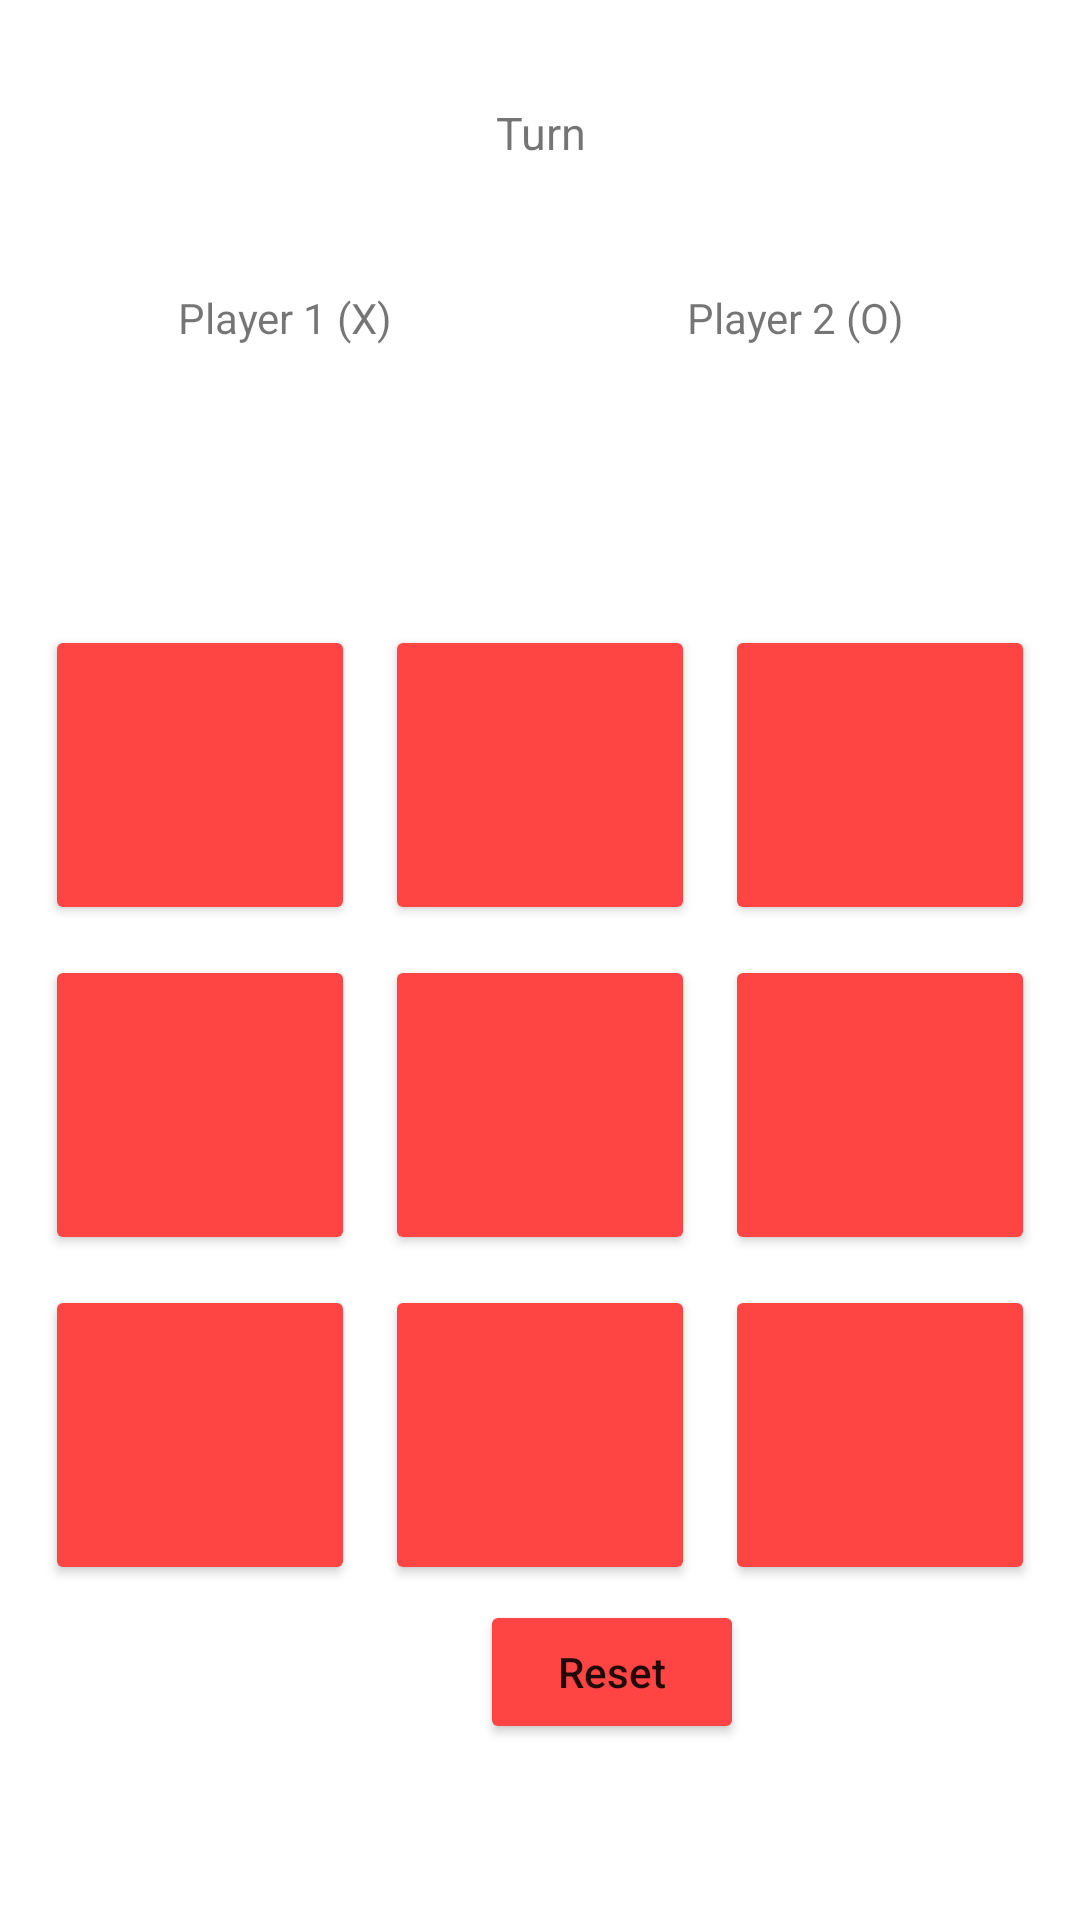

Layout XML and referenced resources for this Android screen:
<!-- AndroidManifest.xml: application theme Theme.TicTacToe -->
<!-- res/layout/activity_online_mp.xml -->
<?xml version="1.0" encoding="utf-8"?>
<TableLayout xmlns:android="http://schemas.android.com/apk/res/android"
    xmlns:app="http://schemas.android.com/apk/res-auto"
    xmlns:tools="http://schemas.android.com/tools"
    android:layout_width="match_parent"
    android:layout_height="match_parent"
    tools:context=".OnlineMP">

    <TextView
        android:layout_width="match_parent"
        android:layout_height="wrap_content"
        android:id="@+id/TVTurn"
        android:text="Turn"
        android:textAllCaps="false"
        android:textAlignment="center"
        android:layout_gravity="center"
        android:layout_marginTop="30dp"
        android:textSize="15dp"
        android:padding="4dp"
        />

    <LinearLayout
        android:layout_width="match_parent"
        android:layout_height="wrap_content"
        android:layout_marginStart="10dp"
        android:layout_marginTop="30dp"
        android:layout_marginEnd="10dp"
        android:orientation="horizontal"
        android:weightSum="2">
        <TextView
            android:id="@+id/TVP1"
            android:layout_width="0dp"
            android:layout_height="wrap_content"
            android:gravity="center"
            android:layout_margin="4dp"
            android:layout_weight="1"
            android:padding="4dp"
            android:text="Player 1 (X)"
            android:textAlignment="center"
            />
        <TextView
            android:id="@+id/TVP2"
            android:layout_width="0dp"
            android:layout_height="wrap_content"
            android:layout_gravity= "center"
            android:layout_margin="4dp"
            android:layout_weight="1"
            android:padding="4dp"
            android:text="Player 2 (O)"
            android:textAlignment="center"
            />
    </LinearLayout>


    <LinearLayout
        android:layout_width="match_parent"
        android:layout_height="wrap_content"
        android:layout_gravity="center"
        android:layout_marginStart="10dp"
        android:layout_marginTop="80dp"
        android:layout_marginEnd="10dp"
        android:orientation="horizontal"
        android:weightSum="3">
        <Button
            android:id="@+id/btn0"
            android:layout_width="0dp"
            android:layout_height="100dp"
            android:layout_margin="5dp"
            android:layout_weight="1"
            android:backgroundTint="@android:color/holo_red_light"
            android:onClick="buttonClick"
            android:textSize="25sp"
            />
        <Button
            android:id="@+id/btn1"
            android:layout_width="0dp"
            android:layout_height="100dp"
            android:layout_margin="5dp"
            android:layout_weight="1"
            android:backgroundTint="@android:color/holo_red_light"
            android:onClick="buttonClick"
            android:textSize="25sp"
            />
        <Button
            android:id="@+id/btn2"
            android:layout_width="0dp"
            android:layout_height="100dp"
            android:layout_margin="5dp"
            android:backgroundTint="@android:color/holo_red_light"
            android:layout_weight="1"
            android:onClick="buttonClick"
            android:textSize="25sp"
            />


    </LinearLayout>
    <LinearLayout
        android:layout_width="match_parent"
        android:layout_height="wrap_content"
        android:layout_gravity="center"
        android:layout_marginStart="10dp"
        android:layout_marginEnd="10dp"
        android:backgroundTint="@android:color/holo_red_light"
        android:orientation="horizontal"
        android:weightSum="3">
        <Button
            android:id="@+id/btn3"
            android:layout_width="0dp"
            android:layout_height="100dp"
            android:layout_margin="5dp"
            android:layout_weight="1"
            android:backgroundTint="@android:color/holo_red_light"
            android:onClick="buttonClick"
            android:textSize="25sp"
            />
        <Button
            android:id="@+id/btn4"
            android:layout_width="0dp"
            android:layout_height="100dp"
            android:layout_margin="5dp"
            android:layout_weight="1"
            android:backgroundTint="@android:color/holo_red_light"
            android:onClick="buttonClick"
            android:textSize="25sp"
            />
        <Button
            android:id="@+id/btn5"
            android:layout_width="0dp"
            android:layout_height="100dp"
            android:layout_margin="5dp"
            android:layout_weight="1"
            android:backgroundTint="@android:color/holo_red_light"
            android:onClick="buttonClick"
            android:textSize="25sp"
            />


    </LinearLayout>

    <LinearLayout
        android:layout_width="match_parent"
        android:layout_height="wrap_content"
        android:layout_gravity="center"
        android:layout_marginStart="10dp"
        android:layout_marginEnd="10dp"
        android:orientation="horizontal"
        android:weightSum="3">
        <Button
            android:id="@+id/btn6"
            android:layout_width="0dp"
            android:layout_height="100dp"
            android:layout_margin="5dp"
            android:backgroundTint="@android:color/holo_red_light"
            android:layout_weight="1"
            android:onClick="buttonClick"
            android:textSize="25sp"
            />
        <Button
            android:id="@+id/btn7"
            android:layout_width="0dp"
            android:layout_height="100dp"
            android:layout_margin="5dp"
            android:layout_weight="1"
            android:backgroundTint="@android:color/holo_red_light"
            android:onClick="buttonClick"
            android:textSize="25sp"
            />
        <Button
            android:id="@+id/btn8"
            android:layout_width="0dp"
            android:layout_height="100dp"
            android:layout_margin="5dp"
            android:layout_weight="1"
            android:backgroundTint="@android:color/holo_red_light"
            android:onClick="buttonClick"
            android:textSize="25sp"
            />


    </LinearLayout>

    <LinearLayout>

        <Button
            android:id="@+id/btnReset"
            android:layout_width="wrap_content"
            android:layout_height="wrap_content"
            android:layout_gravity="center"
            android:layout_marginLeft="160dp"
            android:backgroundTint="@android:color/holo_red_light"
            android:text="Reset"
            android:textAllCaps="false" />
    </LinearLayout>

</TableLayout>
<!-- resources referenced by this layout -->
<resources>
  <style name="Theme.TicTacToe" parent="Theme.MaterialComponents.DayNight.DarkActionBar">
          
          <item name="colorPrimary">@color/red</item>
          <item name="colorPrimaryVariant">@color/red</item>
          <item name="colorOnPrimary">@color/white</item>
          
          <item name="colorSecondary">@color/teal_200</item>
          <item name="colorSecondaryVariant">@color/teal_700</item>
          <item name="colorOnSecondary">@color/black</item>
          
          <item name="android:statusBarColor">?attr/colorPrimaryVariant</item>
          
      </style>
  <color name="red"> #C70039 </color>
  <color name="white">#FFFFFFFF</color>
  <color name="teal_200">#FF03DAC5</color>
  <color name="teal_700">#FF018786</color>
  <color name="black">#FF000000</color>
</resources>
